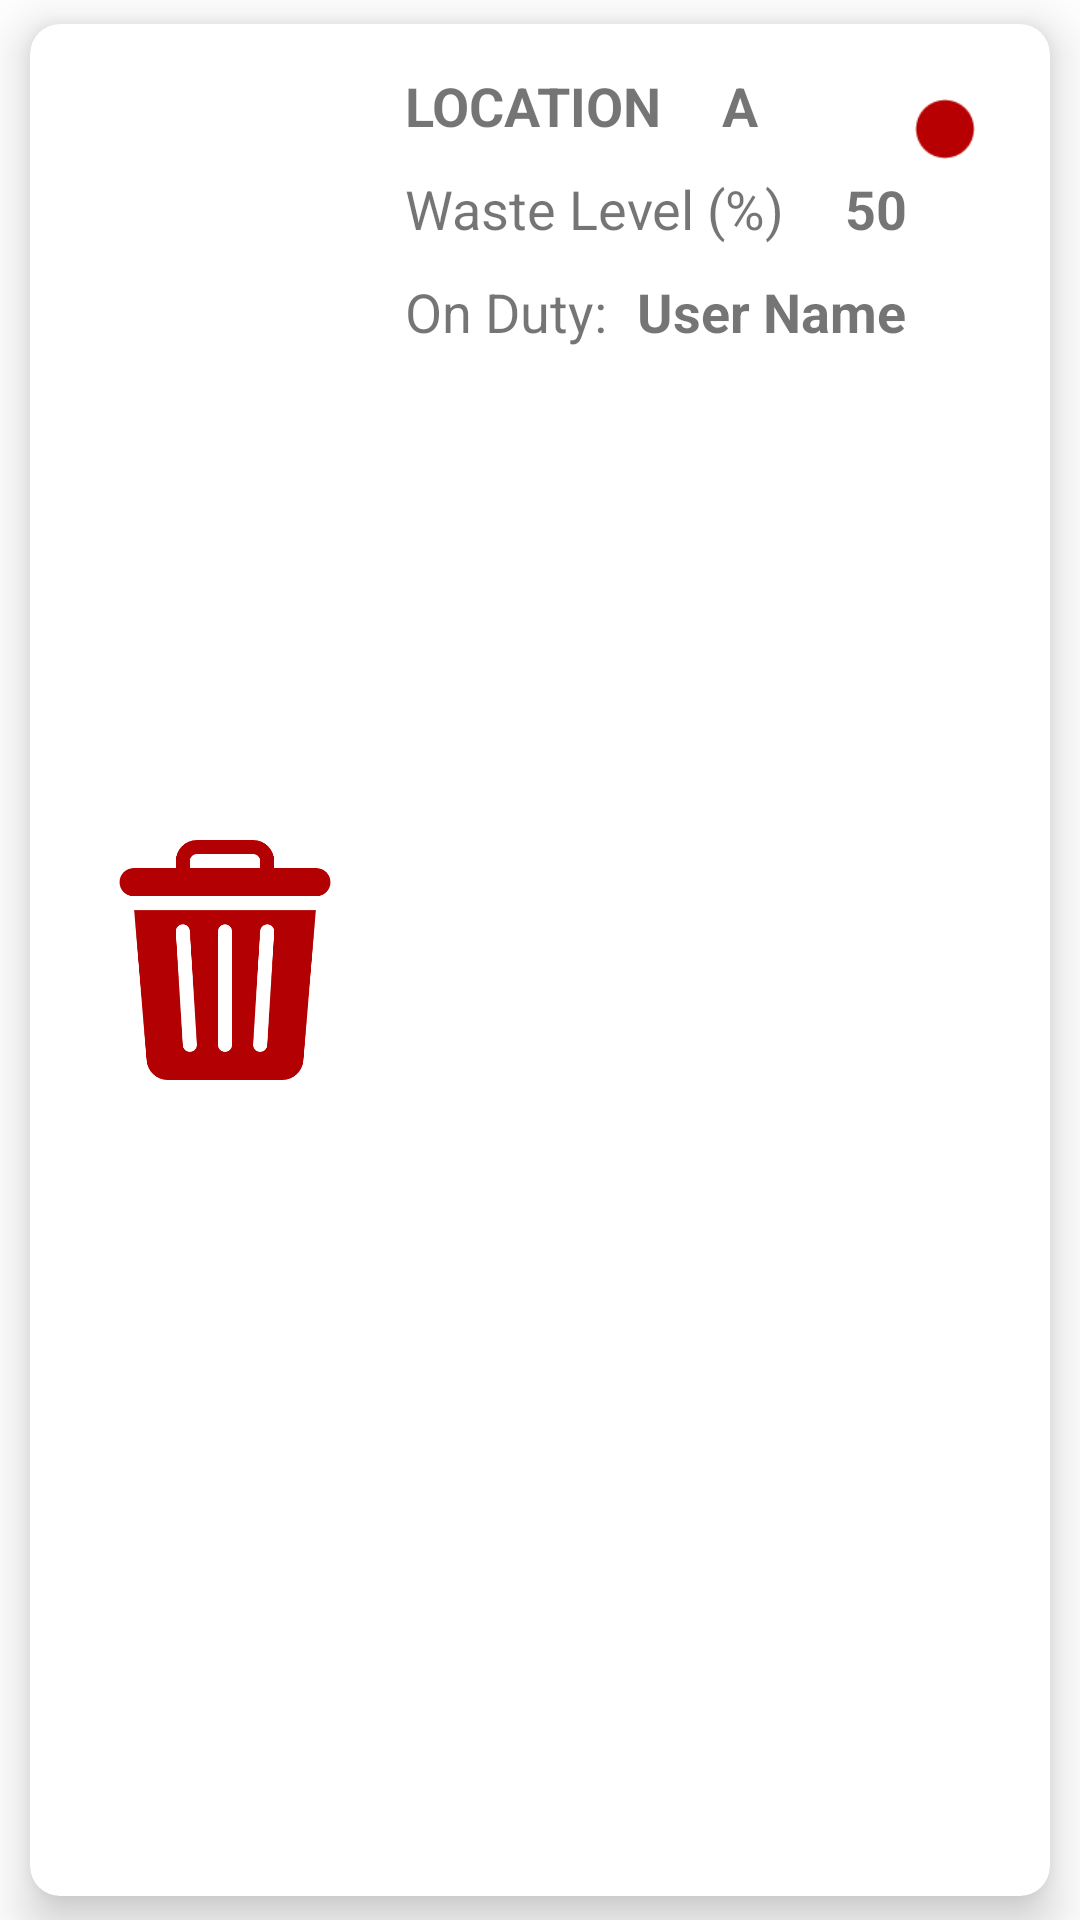

Here is an Android app screen rendered from its layout file. Give the layout XML and the strings, colors and styles it references.
<!-- AndroidManifest.xml: application theme Theme.SWMC -->
<!-- res/layout/supervisor_dashboard_row.xml -->
<?xml version="1.0" encoding="utf-8"?>
<androidx.constraintlayout.widget.ConstraintLayout xmlns:android="http://schemas.android.com/apk/res/android"
    xmlns:app="http://schemas.android.com/apk/res-auto"
    xmlns:tools="http://schemas.android.com/tools"
    android:layout_width="match_parent"
    android:layout_height="wrap_content"
    >
    <androidx.cardview.widget.CardView
        android:layout_width="match_parent"
        android:layout_height="match_parent"
        android:layout_marginEnd="10sp"
        android:layout_marginStart="10sp"
        android:layout_marginBottom="8sp"
        android:layout_marginTop="8sp"
        app:layout_constraintBottom_toBottomOf="parent"
        app:layout_constraintEnd_toEndOf="parent"
        app:layout_constraintStart_toStartOf="parent"
        app:layout_constraintTop_toTopOf="parent"
        app:cardElevation="10dp"
        app:cardCornerRadius="10sp"

        >
        <androidx.constraintlayout.widget.ConstraintLayout
            android:layout_width="match_parent"
            android:layout_height="match_parent"
            android:padding="5sp"
            android:id="@+id/itemOnClickConstraintLayoutSupervisor"
            >

            <ImageView
                android:id="@+id/toggle_btn"
                android:layout_width="20sp"
                android:layout_height="20sp"
                android:src="@drawable/tred"
                android:layout_margin="20sp"
                app:layout_constraintEnd_toEndOf="parent"
                app:layout_constraintTop_toTopOf="parent"
                />
            <ImageView
                android:id="@+id/supervisor_bin_image"
                android:layout_width="100sp"
                android:layout_height="100sp"
                android:padding="10sp"
                android:src="@drawable/red"
                app:layout_constraintStart_toStartOf="parent"
                android:layout_marginStart="10dp"
                app:layout_constraintTop_toTopOf="parent"
                app:layout_constraintBottom_toBottomOf="parent"
                android:contentDescription="TODO" />

            <TextView
                android:id="@+id/bin_id"
                android:layout_width="wrap_content"
                android:layout_height="wrap_content"
                android:text="LOCATION"
                android:textSize="18sp"
                android:textStyle="bold"
                android:layout_marginTop="10sp"
                android:layout_marginLeft="10sp"
                app:layout_constraintTop_toTopOf="parent"
                app:layout_constraintStart_toEndOf="@id/supervisor_bin_image"/>

            <TextView
                android:id="@+id/supervisor_bin_location"
                android:layout_width="wrap_content"
                android:layout_height="wrap_content"
                android:text="A"
                android:textSize="18sp"
                android:textStyle="bold"
                android:layout_marginTop="10sp"
                android:layout_marginLeft="20sp"
                app:layout_constraintTop_toTopOf="parent"
                app:layout_constraintStart_toEndOf="@id/bin_id"/>



            <TextView
                android:id="@+id/bin_capacity_text"
                android:layout_width="wrap_content"
                android:layout_height="wrap_content"
                android:text="Waste Level (%)"
                android:textSize="18sp"
                android:layout_marginTop="10sp"
                android:layout_marginLeft="10sp"
                app:layout_constraintTop_toBottomOf="@id/supervisor_bin_location"
                app:layout_constraintStart_toEndOf="@id/supervisor_bin_image"/>
            <TextView
                android:id="@+id/supervisor_bin_capacity"
                android:layout_width="wrap_content"
                android:layout_height="wrap_content"
                android:text="50"
                android:textSize="18sp"
                android:layout_marginTop="10sp"
                android:layout_marginLeft="20sp"
                android:textStyle="bold"
                app:layout_constraintTop_toBottomOf="@id/supervisor_bin_location"
                app:layout_constraintStart_toEndOf="@id/bin_capacity_text"/>

            <TextView
                android:id="@+id/on_duty_text"
                android:layout_width="wrap_content"
                android:layout_height="wrap_content"
                android:text="On Duty:"
                android:textSize="18sp"
                android:layout_marginTop="10sp"
                android:layout_marginLeft="10sp"
                app:layout_constraintTop_toBottomOf="@id/bin_capacity_text"
                app:layout_constraintStart_toEndOf="@id/supervisor_bin_image"/>

            <TextView
                android:id="@+id/supervisor_user_on_duty"
                android:layout_width="wrap_content"
                android:layout_height="wrap_content"
                android:text="User Name"
                android:textSize="18sp"
                android:layout_marginTop="10sp"
                android:layout_marginLeft="10sp"
                android:textStyle="bold"
                app:layout_constraintTop_toBottomOf="@id/bin_capacity_text"
                app:layout_constraintStart_toEndOf="@id/on_duty_text"/>

        </androidx.constraintlayout.widget.ConstraintLayout>
    </androidx.cardview.widget.CardView>

</androidx.constraintlayout.widget.ConstraintLayout>
<!-- resources referenced by this layout -->
<resources>
  <!-- drawable red: png bitmap (drawable, 12996 bytes) -->
  <!-- drawable tred: png bitmap (drawable, 563 bytes) -->
  <style name="Theme.SWMC" parent="Theme.MaterialComponents.DayNight.DarkActionBar">
          
          <item name="colorPrimary">@color/purple_500</item>
          <item name="colorPrimaryVariant">@color/purple_700</item>
          <item name="colorOnPrimary">@color/white</item>
          
          <item name="colorSecondary">@color/teal_200</item>
          <item name="colorSecondaryVariant">@color/teal_700</item>
          <item name="colorOnSecondary">@color/black</item>
          
          <item name="android:statusBarColor" tools:targetApi="l">?attr/colorPrimaryVariant</item>
          
      </style>
  <color name="purple_500">#48b20A</color>
  <color name="purple_700">#48b20A</color>
  <color name="white">#FFFFFFFF</color>
  <color name="teal_200">#FF03DAC5</color>
  <color name="teal_700">#FF018786</color>
  <color name="black">#FF000000</color>
</resources>
